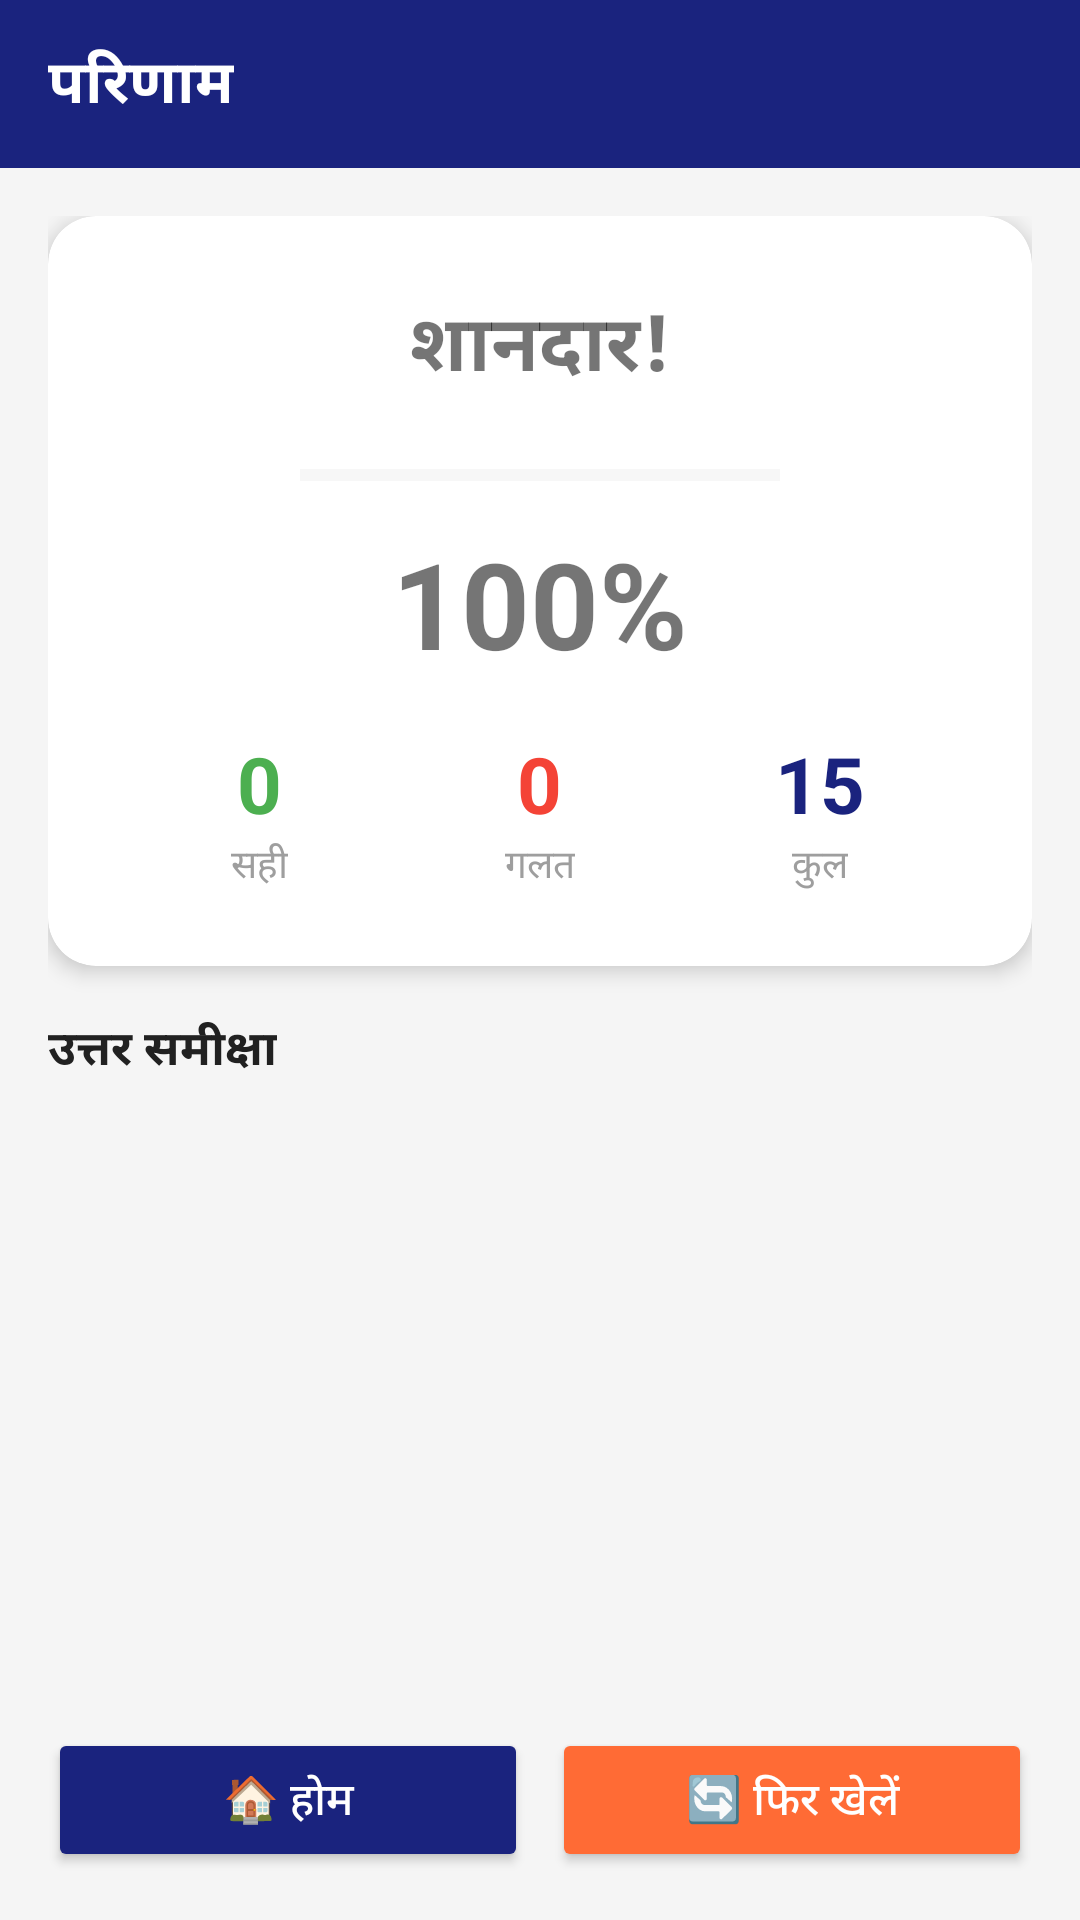

Here is an Android app screen rendered from its layout file. Give the layout XML and the strings, colors and styles it references.
<!-- AndroidManifest.xml: application theme AppTheme -->
<!-- res/layout/activity_result.xml -->
<?xml version="1.0" encoding="utf-8"?>
<LinearLayout xmlns:android="http://schemas.android.com/apk/res/android"
    android:layout_width="match_parent"
    android:layout_height="match_parent"
    android:background="@color/bg"
    android:fitsSystemWindows="true"
    android:orientation="vertical">

    <androidx.appcompat.widget.Toolbar
        android:id="@+id/toolbar"
        android:layout_width="match_parent"
        android:layout_height="56dp"
        android:background="@color/primary"
        android:theme="@style/ThemeOverlay.AppCompat.Dark">

        <TextView
            android:id="@+id/tv_result_title"
            android:layout_width="wrap_content"
            android:layout_height="wrap_content"
            android:text="परिणाम"
            android:textColor="@color/white"
            android:textSize="20sp"
            android:textStyle="bold" />

    </androidx.appcompat.widget.Toolbar>

    <ScrollView
        android:layout_width="match_parent"
        android:layout_height="0dp"
        android:layout_weight="1">

        <LinearLayout
            android:layout_width="match_parent"
            android:layout_height="wrap_content"
            android:orientation="vertical"
            android:padding="16dp">

            
            <androidx.cardview.widget.CardView
                xmlns:app="http://schemas.android.com/apk/res-auto"
                android:layout_width="match_parent"
                android:layout_height="wrap_content"
                android:layout_marginBottom="16dp"
                app:cardCornerRadius="16dp"
                app:cardElevation="4dp">

                <LinearLayout
                    android:layout_width="match_parent"
                    android:layout_height="wrap_content"
                    android:gravity="center"
                    android:orientation="vertical"
                    android:padding="24dp">

                    <TextView
                        android:id="@+id/tv_grade"
                        android:layout_width="wrap_content"
                        android:layout_height="wrap_content"
                        android:text="शानदार!"
                        android:textSize="26sp"
                        android:textStyle="bold" />

                    <ProgressBar
                        android:id="@+id/circle_progress"
                        style="@style/Widget.AppCompat.ProgressBar.Horizontal"
                        android:layout_width="160dp"
                        android:layout_height="16dp"
                        android:layout_marginTop="16dp"
                        android:layout_marginBottom="8dp"
                        android:progressTint="@color/correct"
                        android:progressBackgroundTint="#E0E0E0" />

                    <TextView
                        android:id="@+id/tv_score_big"
                        android:layout_width="wrap_content"
                        android:layout_height="wrap_content"
                        android:text="100%"
                        android:textSize="40sp"
                        android:textStyle="bold" />

                    <LinearLayout
                        android:layout_width="match_parent"
                        android:layout_height="wrap_content"
                        android:gravity="center"
                        android:layout_marginTop="16dp"
                        android:orientation="horizontal">

                        <LinearLayout android:layout_width="0dp" android:layout_height="wrap_content"
                            android:layout_weight="1" android:gravity="center" android:orientation="vertical">
                            <TextView android:id="@+id/tv_correct" android:layout_width="wrap_content"
                                android:layout_height="wrap_content" android:text="0"
                                android:textColor="@color/correct" android:textSize="26sp" android:textStyle="bold" />
                            <TextView android:layout_width="wrap_content" android:layout_height="wrap_content"
                                android:text="सही" android:textColor="#9E9E9E" android:textSize="13sp" />
                        </LinearLayout>

                        <LinearLayout android:layout_width="0dp" android:layout_height="wrap_content"
                            android:layout_weight="1" android:gravity="center" android:orientation="vertical">
                            <TextView android:id="@+id/tv_wrong" android:layout_width="wrap_content"
                                android:layout_height="wrap_content" android:text="0"
                                android:textColor="@color/wrong" android:textSize="26sp" android:textStyle="bold" />
                            <TextView android:layout_width="wrap_content" android:layout_height="wrap_content"
                                android:text="गलत" android:textColor="#9E9E9E" android:textSize="13sp" />
                        </LinearLayout>

                        <LinearLayout android:layout_width="0dp" android:layout_height="wrap_content"
                            android:layout_weight="1" android:gravity="center" android:orientation="vertical">
                            <TextView android:id="@+id/tv_total" android:layout_width="wrap_content"
                                android:layout_height="wrap_content" android:text="15"
                                android:textColor="@color/primary" android:textSize="26sp" android:textStyle="bold" />
                            <TextView android:layout_width="wrap_content" android:layout_height="wrap_content"
                                android:text="कुल" android:textColor="#9E9E9E" android:textSize="13sp" />
                        </LinearLayout>

                    </LinearLayout>
                </LinearLayout>
            </androidx.cardview.widget.CardView>

            <TextView
                android:layout_width="wrap_content"
                android:layout_height="wrap_content"
                android:layout_marginBottom="8dp"
                android:text="उत्तर समीक्षा"
                android:textColor="@color/text_dark"
                android:textSize="16sp"
                android:textStyle="bold" />

            <LinearLayout
                android:id="@+id/review_container"
                android:layout_width="match_parent"
                android:layout_height="wrap_content"
                android:orientation="vertical" />

        </LinearLayout>
    </ScrollView>

    
    <LinearLayout
        android:layout_width="match_parent"
        android:layout_height="wrap_content"
        android:orientation="horizontal"
        android:padding="16dp">

        <Button
            android:id="@+id/btn_home"
            android:layout_width="0dp"
            android:layout_height="wrap_content"
            android:layout_marginEnd="8dp"
            android:layout_weight="1"
            android:backgroundTint="@color/primary"
            android:text="🏠 होम"
            android:textColor="@color/white"
            android:textSize="15sp" />

        <Button
            android:id="@+id/btn_retry"
            android:layout_width="0dp"
            android:layout_height="wrap_content"
            android:layout_weight="1"
            android:backgroundTint="@color/accent"
            android:text="🔄 फिर खेलें"
            android:textColor="@color/white"
            android:textSize="15sp" />

    </LinearLayout>

</LinearLayout>
<!-- resources referenced by this layout -->
<resources>
  <color name="accent">#FF6B35</color>
  <color name="bg">#F5F5F5</color>
  <color name="correct">#4CAF50</color>
  <color name="primary">#1A237E</color>
  <color name="text_dark">#212121</color>
  <color name="white">#FFFFFF</color>
  <color name="wrong">#F44336</color>
  <style name="AppTheme" parent="Theme.AppCompat.Light.NoActionBar">
          <item name="colorPrimary">@color/primary</item>
          <item name="colorPrimaryDark">@color/primary_dark</item>
          <item name="colorAccent">@color/accent</item>
          <item name="android:windowBackground">@color/bg</item>
      </style>
  <color name="primary_dark">#0D1757</color>
</resources>
